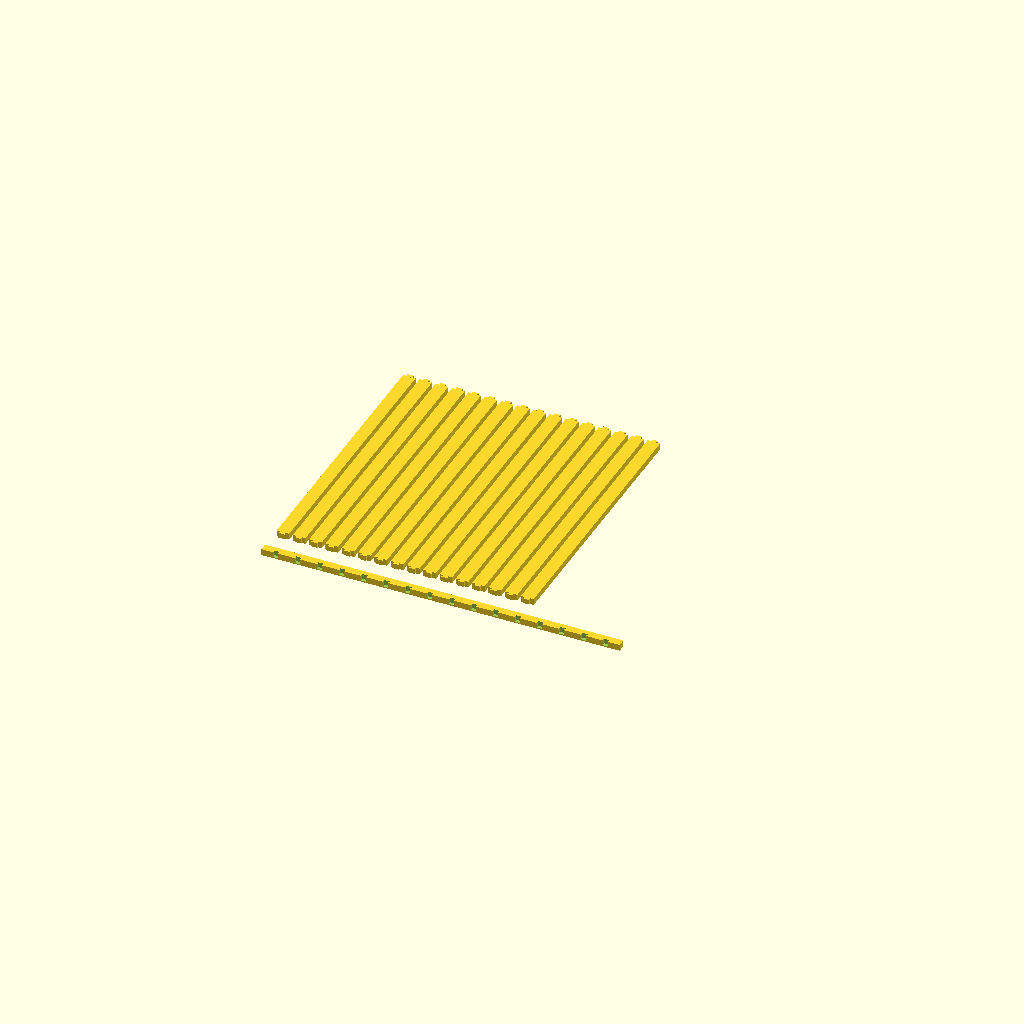
Cell 1: the model at its default parameters.
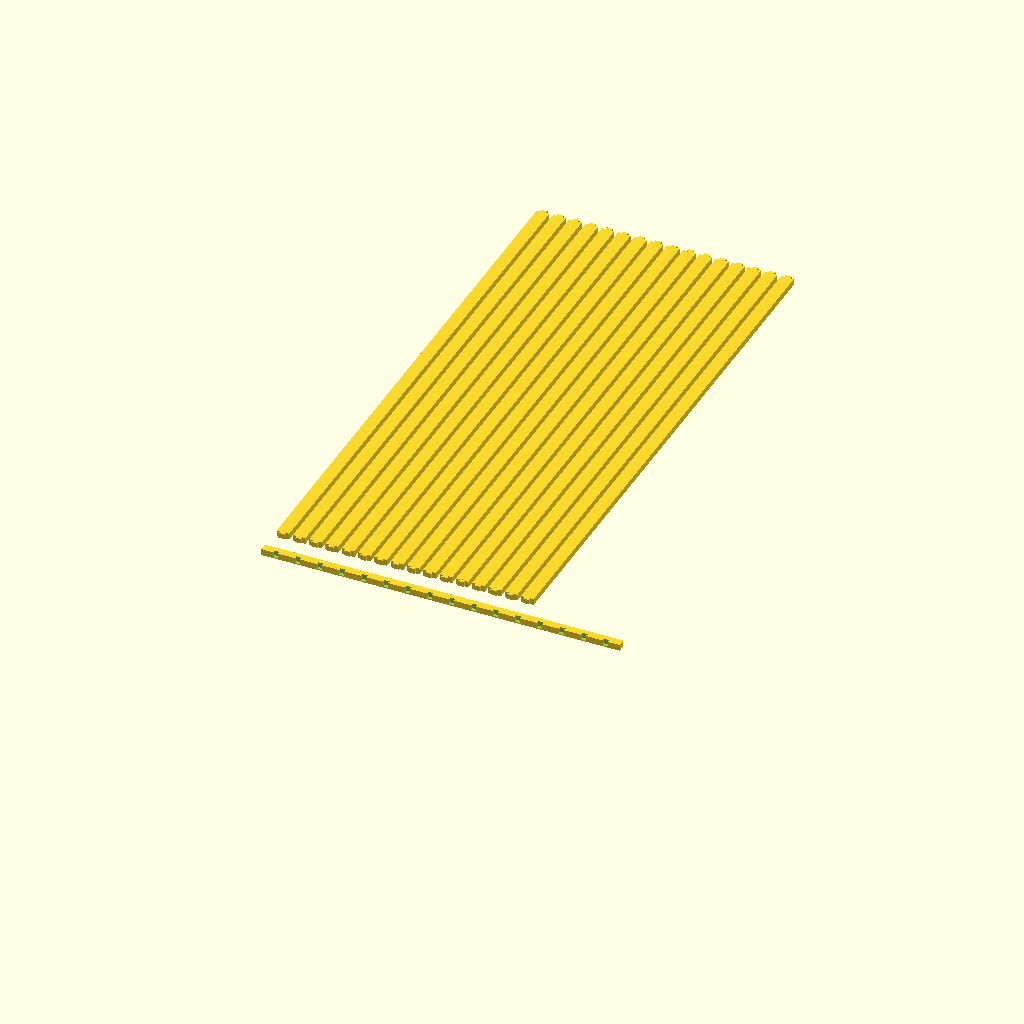
Cell 2: the same model with outer_height_in = 18.
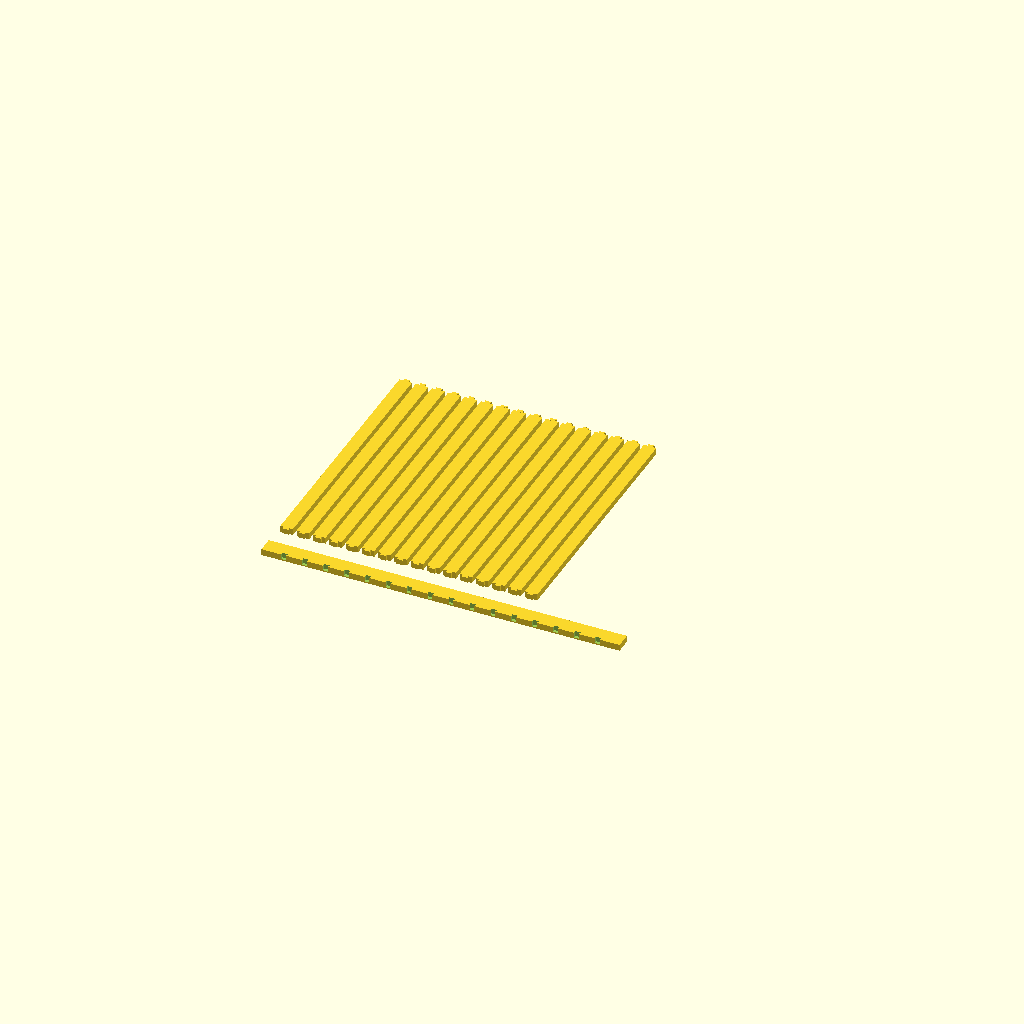
Cell 3 — frame_width_mm set to 12.7, the other parameters unchanged.
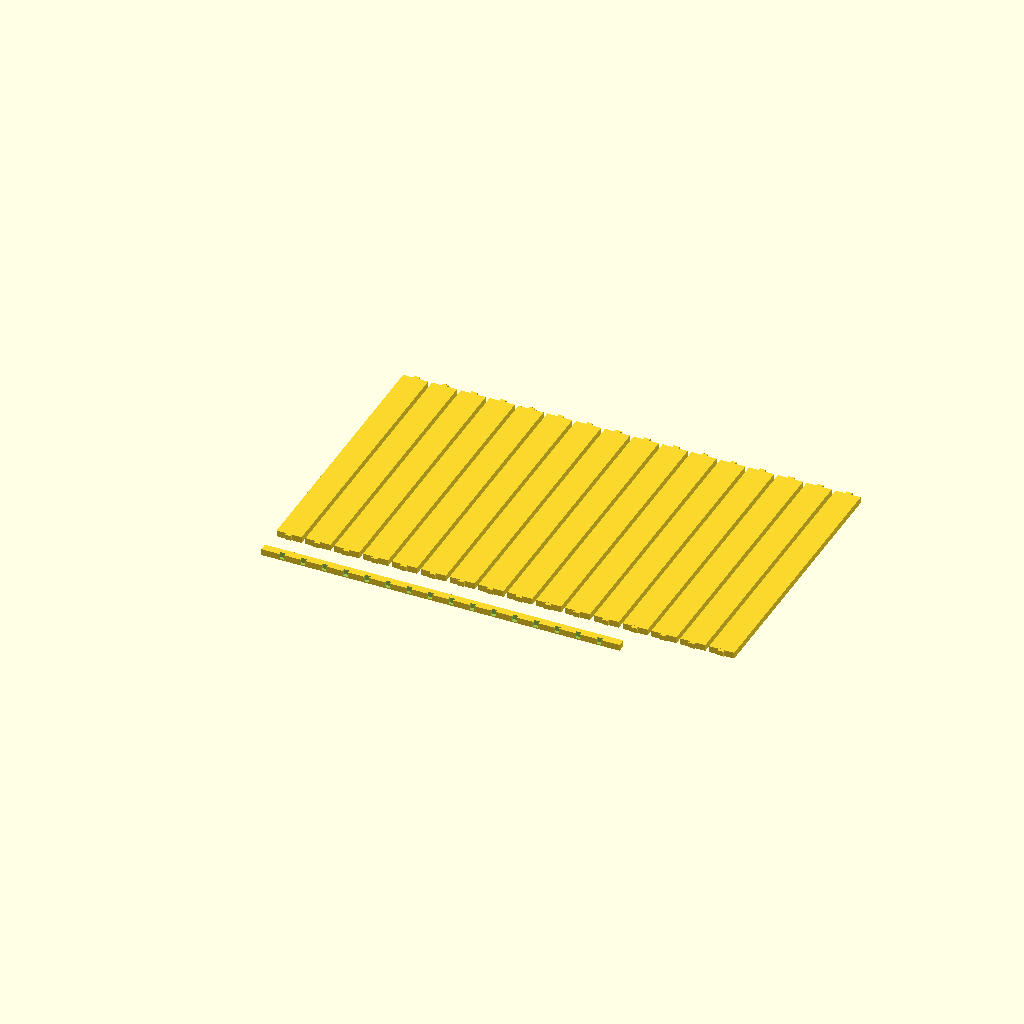
Cell 4: the same model with bar_width_mm = 20.
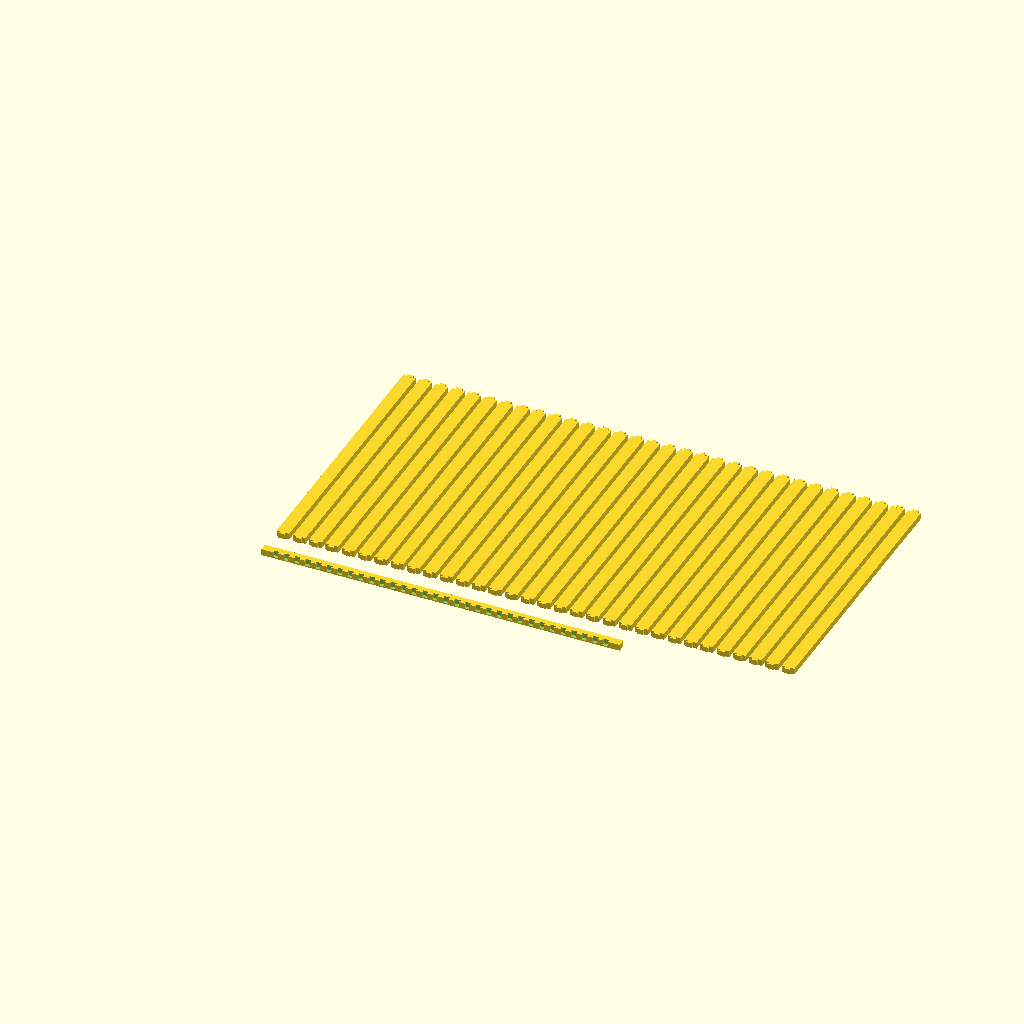
Cell 5: n_bars = 32 (everything else at default).
All cells are drawn from one camera (rotation 55°, 0°, 25°, orthographic, colour scheme Cornfield), so only the parameter changes between them.
OpenSCAD source file projects/tinyland-playset-kitchen/oven-grate-rack.scad:
// Tiny Land oven grate v2 — full-scale rack construction: 16 real bars
// dovetailing into a top rail and a bottom rail, at the validated
// -0.1mm clearance. Same numbers as the original oven_grate()'s
// auto-fit bar pattern (16 bars, 10mm wide, 7.537mm gaps) so this sits
// in the exact same footprint.
//
// The rails (285.75mm) still exceed the 256mm bed by ~30mm -- that
// splice is meant to be done with Bambu Studio's own sliding Dovetail
// cut mode (the tool and orientation already validated and preferred),
// not hand-rolled here. Import rail.stl, use the Cut tool on it.
//
// The 16 bars (215.9mm each) all fit the bed individually and are laid
// out here as one printable plate.
use <model-forge/rack.scad>

/* [Size — inches, matches oven-grate.scad] */
outer_width_in  = 11.25;
outer_height_in = 9;

/* [Bars] */
frame_width_mm = 6.35;
bar_width_mm   = 10;
n_bars         = 16;

IN_TO_MM = 25.4;
outer_w = outer_width_in * IN_TO_MM;
outer_h = outer_height_in * IN_TO_MM;
thickness = 5.08;

inner_w = outer_w - 2 * frame_width_mm;
inner_h = outer_h - 2 * frame_width_mm;
actual_gap = (inner_w - n_bars * bar_width_mm) / (n_bars - 1);
bar_pitch = bar_width_mm + actual_gap;
first_offset = frame_width_mm + bar_width_mm / 2;

// One rail — 16 slots, 285.75mm long (exceeds the bed; splice via
// Bambu Studio's sliding Dovetail cut, not here). Same rail design
// works as both top and bottom (mirror it for the opposite-facing
// slots — see rack.scad).
module grate_rail() {
  rack_rail(outer_w, frame_width_mm, thickness, n_bars, bar_pitch, first_offset);
}

// One bar — 215.9mm, fits the bed on its own.
module grate_bar() {
  rack_bar(inner_h, bar_width_mm, thickness);
}

grate_rail();

// All 16 bars, tiled on one plate below the rail.
bar_gap = 3;
for (i = [0 : n_bars - 1])
  translate([i * (bar_width_mm + bar_gap), frame_width_mm + 20, 0])
    grate_bar();
Customizer parameters (derived from the source; name, type, default, range or options):
outer_width_in: number, default 11.25
outer_height_in: number, default 9
frame_width_mm: number, default 6.35
bar_width_mm: number, default 10
n_bars: number, default 16
IN_TO_MM: number, default 25.4
thickness: number, default 5.08
